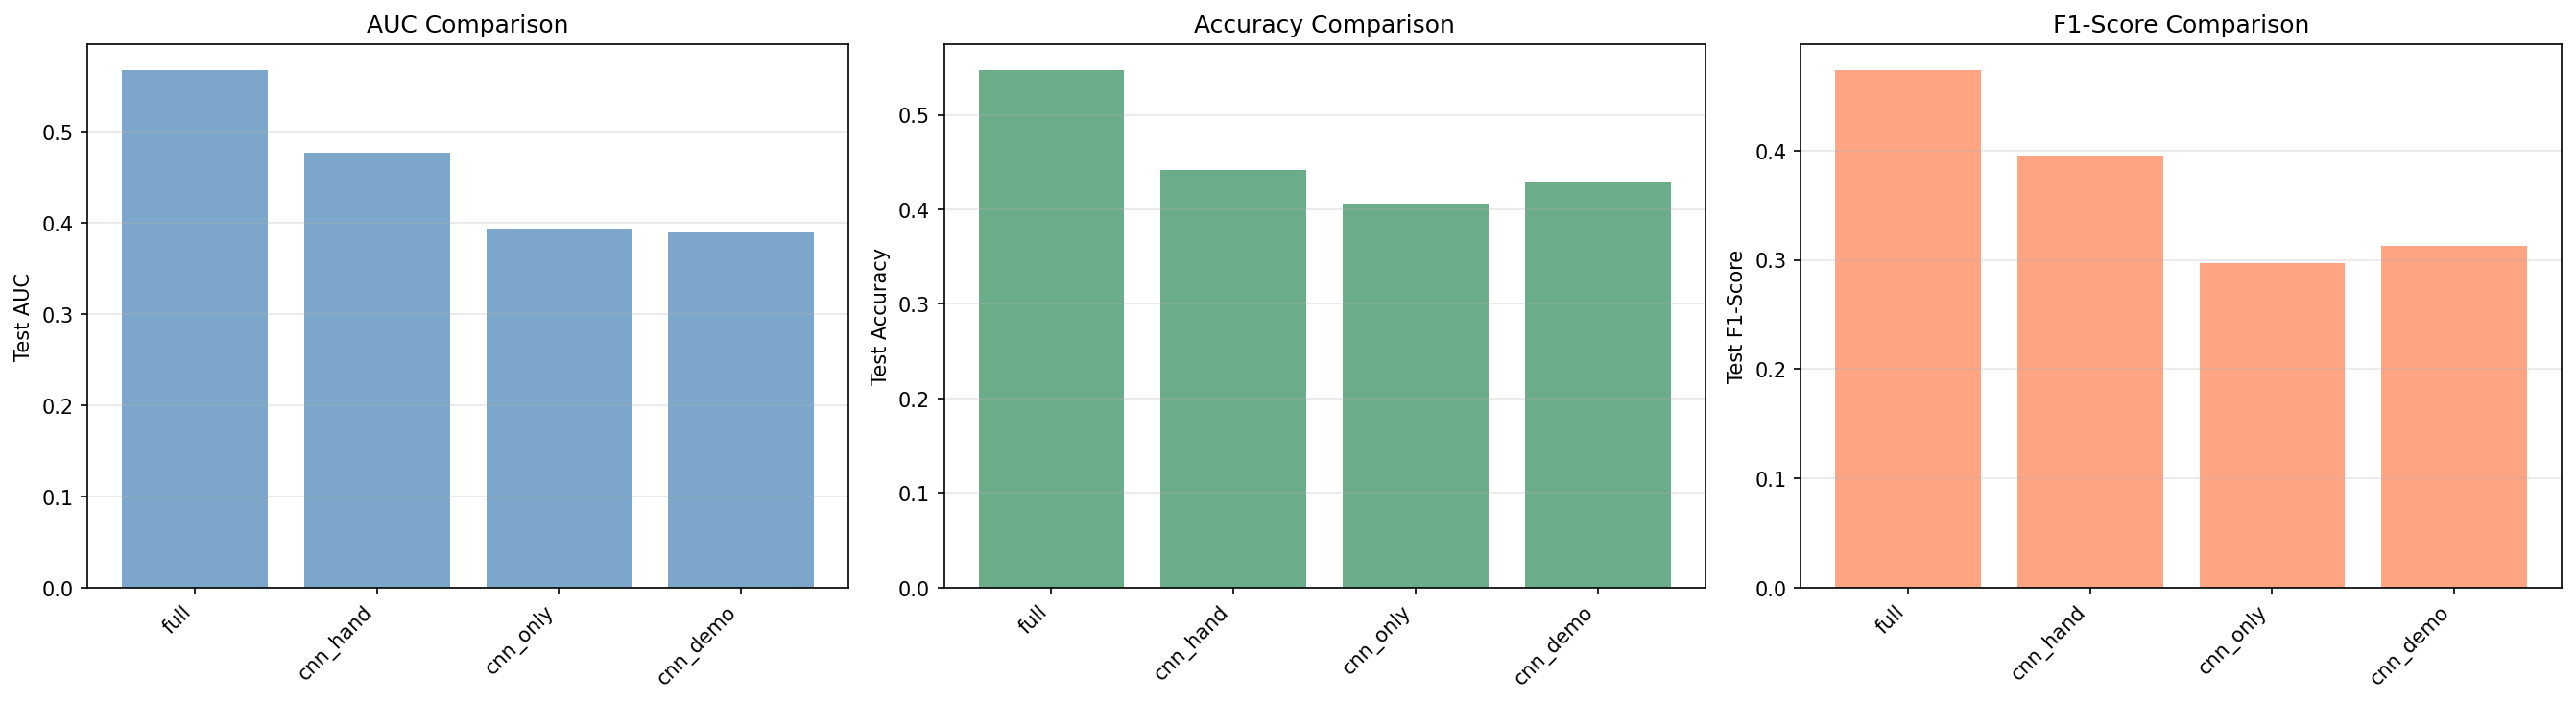

The file beside this chart, header and first rows:
Configuration, Description, Val_AUC, Test_AUC_Optimal, Test_Acc_Optimal, Test_F1_Optimal
full, CNN + Hand-crafted + Demographics (full), 0.7042, 0.5675, 0.5478, 0.4741
cnn_hand, CNN + Hand-crafted features, 0.713, 0.4762, 0.4417, 0.3952
cnn_only, CNN features only (baseline), 0.7395, 0.3935, 0.4063, 0.2968
cnn_demo, CNN + Demographics, 0.6363, 0.3892, 0.4292, 0.3124
